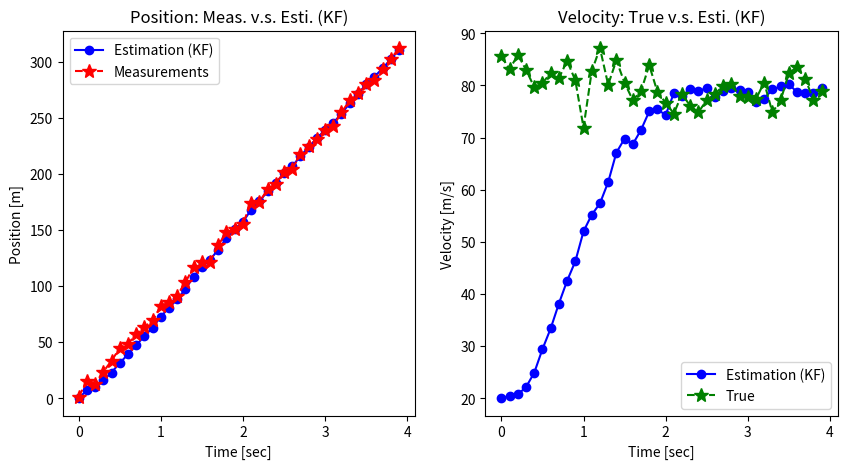

Generate this figure with matplotlib: (Note: this script raises an exception after producing the figure.)
import numpy as np
import matplotlib.pyplot as plt
from numpy.linalg import inv

np.random.seed(0)

def get_pos_vel(itime=0):
    """Return Measured Position and True Velocity.
        - State space model:
            * x_{k+1} = A x_{k} + w_{k}
            * z_{k} = H x_{k} + v_{k}
        - System Model:
            (1) Initial condition:
                x_pos_{0} = 0 [m]
                x_vel_{0} = 80 [m/s]
                w_{k} = N(0, 10)
                v_{k} = N(0, 10)
            (2) System condition:
                A (state transition model)              = [[1, dt]
                                                           [0, 1]]
                H (observation model)                   = [[1, 0]]
                Q (covariance of the process noise)     = [[1, 0],
                                                           [0, 3]]
                R (covariance of the observation noise) = [[10]]
            (3) State space model:
                x_pos_{k+1} = x_pos_{k} + x_vel_{k} * dt
                x_vel_{k+1} = x_vel_{k} + w_{k}
                z_pos_{k} = x_pos_{k} + v_{k}
    """
    w_mean = 0
    w_std = np.sqrt(10)
    w = np.random.normal(w_mean, w_std)  # w: system noise.

    v_mean = 0
    v_std = np.sqrt(10)
    v = np.random.normal(v_mean, v_std)  # v: measurement noise.

    x_pos_0 = 0                                       # x_pos_0: initial position [m] 
    x_vel_0 = 80                                      # x_vel_0: initial velocity [m/s]
    x_pos = x_pos_0 + x_vel_0 * (itime * time_width)  # x_pos: true position. 
    x_vel = x_vel_0 + w                               # x_vel: true velocity.
    z_pos = x_pos + v                                 # z_pos: measured position (observable) 

    return z_pos, x_vel

def kalman_filter(z_meas, x_esti, P):
    """Estimate position using a kalman filter."""
    # (1) Prediction.
    x_pred = A @ x_esti
    P_pred = A @ P @ A.T + Q

    # (2) Kalman Gain.
    K = P_pred @ H.T @ np.linalg.inv(H @ P_pred @ H.T + R)

    # (3) Eastimation.
    x_esti = x_pred + K @ (z_meas - H @ x_pred)

    # (4) Error Covariance.
    P = P_pred - K @ H @ P_pred

    return x_esti, P

# Input parameters.
time_start = 0
time_end = 4
time_width = 0.1

# Initialization for system model.
# Define matrix with rank 2 for matrix operation.
A = np.array([[1, time_width],
              [0, 1]])
H = np.array([[1, 0]])
Q = np.array([[1, 0],
              [0, 3]])
R = np.array([[10]])

# Initialization for estimation.
x_0 = np.array([0, 20])  # position and velocity
P_0 = 5 * np.eye(2)

time = np.arange(time_start, time_end, time_width)
n_samples = len(time)

z_pos_meas_save = np.zeros(n_samples)
x_vel_true_save = np.zeros(n_samples)
x_pos_esti_save = np.zeros(n_samples)
x_vel_esti_save = np.zeros(n_samples)

x_esti, P = np.zeros(2), 0
for i in range(n_samples):
    z_pos_meas, x_vel_true = get_pos_vel(i)
    if i == 0:
        x_esti, P = x_0, P_0
    else:
        x_esti, P = kalman_filter(z_pos_meas, x_esti, P)

    z_pos_meas_save[i] = z_pos_meas
    x_vel_true_save[i] = x_vel_true
    x_pos_esti_save[i] = x_esti[0]
    x_vel_esti_save[i] = x_esti[1]

fig, axes = plt.subplots(nrows=1, ncols=2, figsize=(10,5))

plt.subplot(1, 2, 1)
plt.plot(time, x_pos_esti_save, 'bo-', label='Estimation (KF)')
plt.plot(time, z_pos_meas_save, 'r*--', label='Measurements', markersize=10)
plt.legend(loc='upper left')
plt.title('Position: Meas. v.s. Esti. (KF)')
plt.xlabel('Time [sec]')
plt.ylabel('Position [m]')

plt.subplot(1, 2, 2)
plt.plot(time, x_vel_esti_save, 'bo-', label='Estimation (KF)')
plt.plot(time, x_vel_true_save, 'g*--', label='True', markersize=10)
plt.legend(loc='lower right')
plt.title('Velocity: True v.s. Esti. (KF)')
plt.xlabel('Time [sec]')
plt.ylabel('Velocity [m/s]')
plt.savefig('png/pos2vel_kf.png')